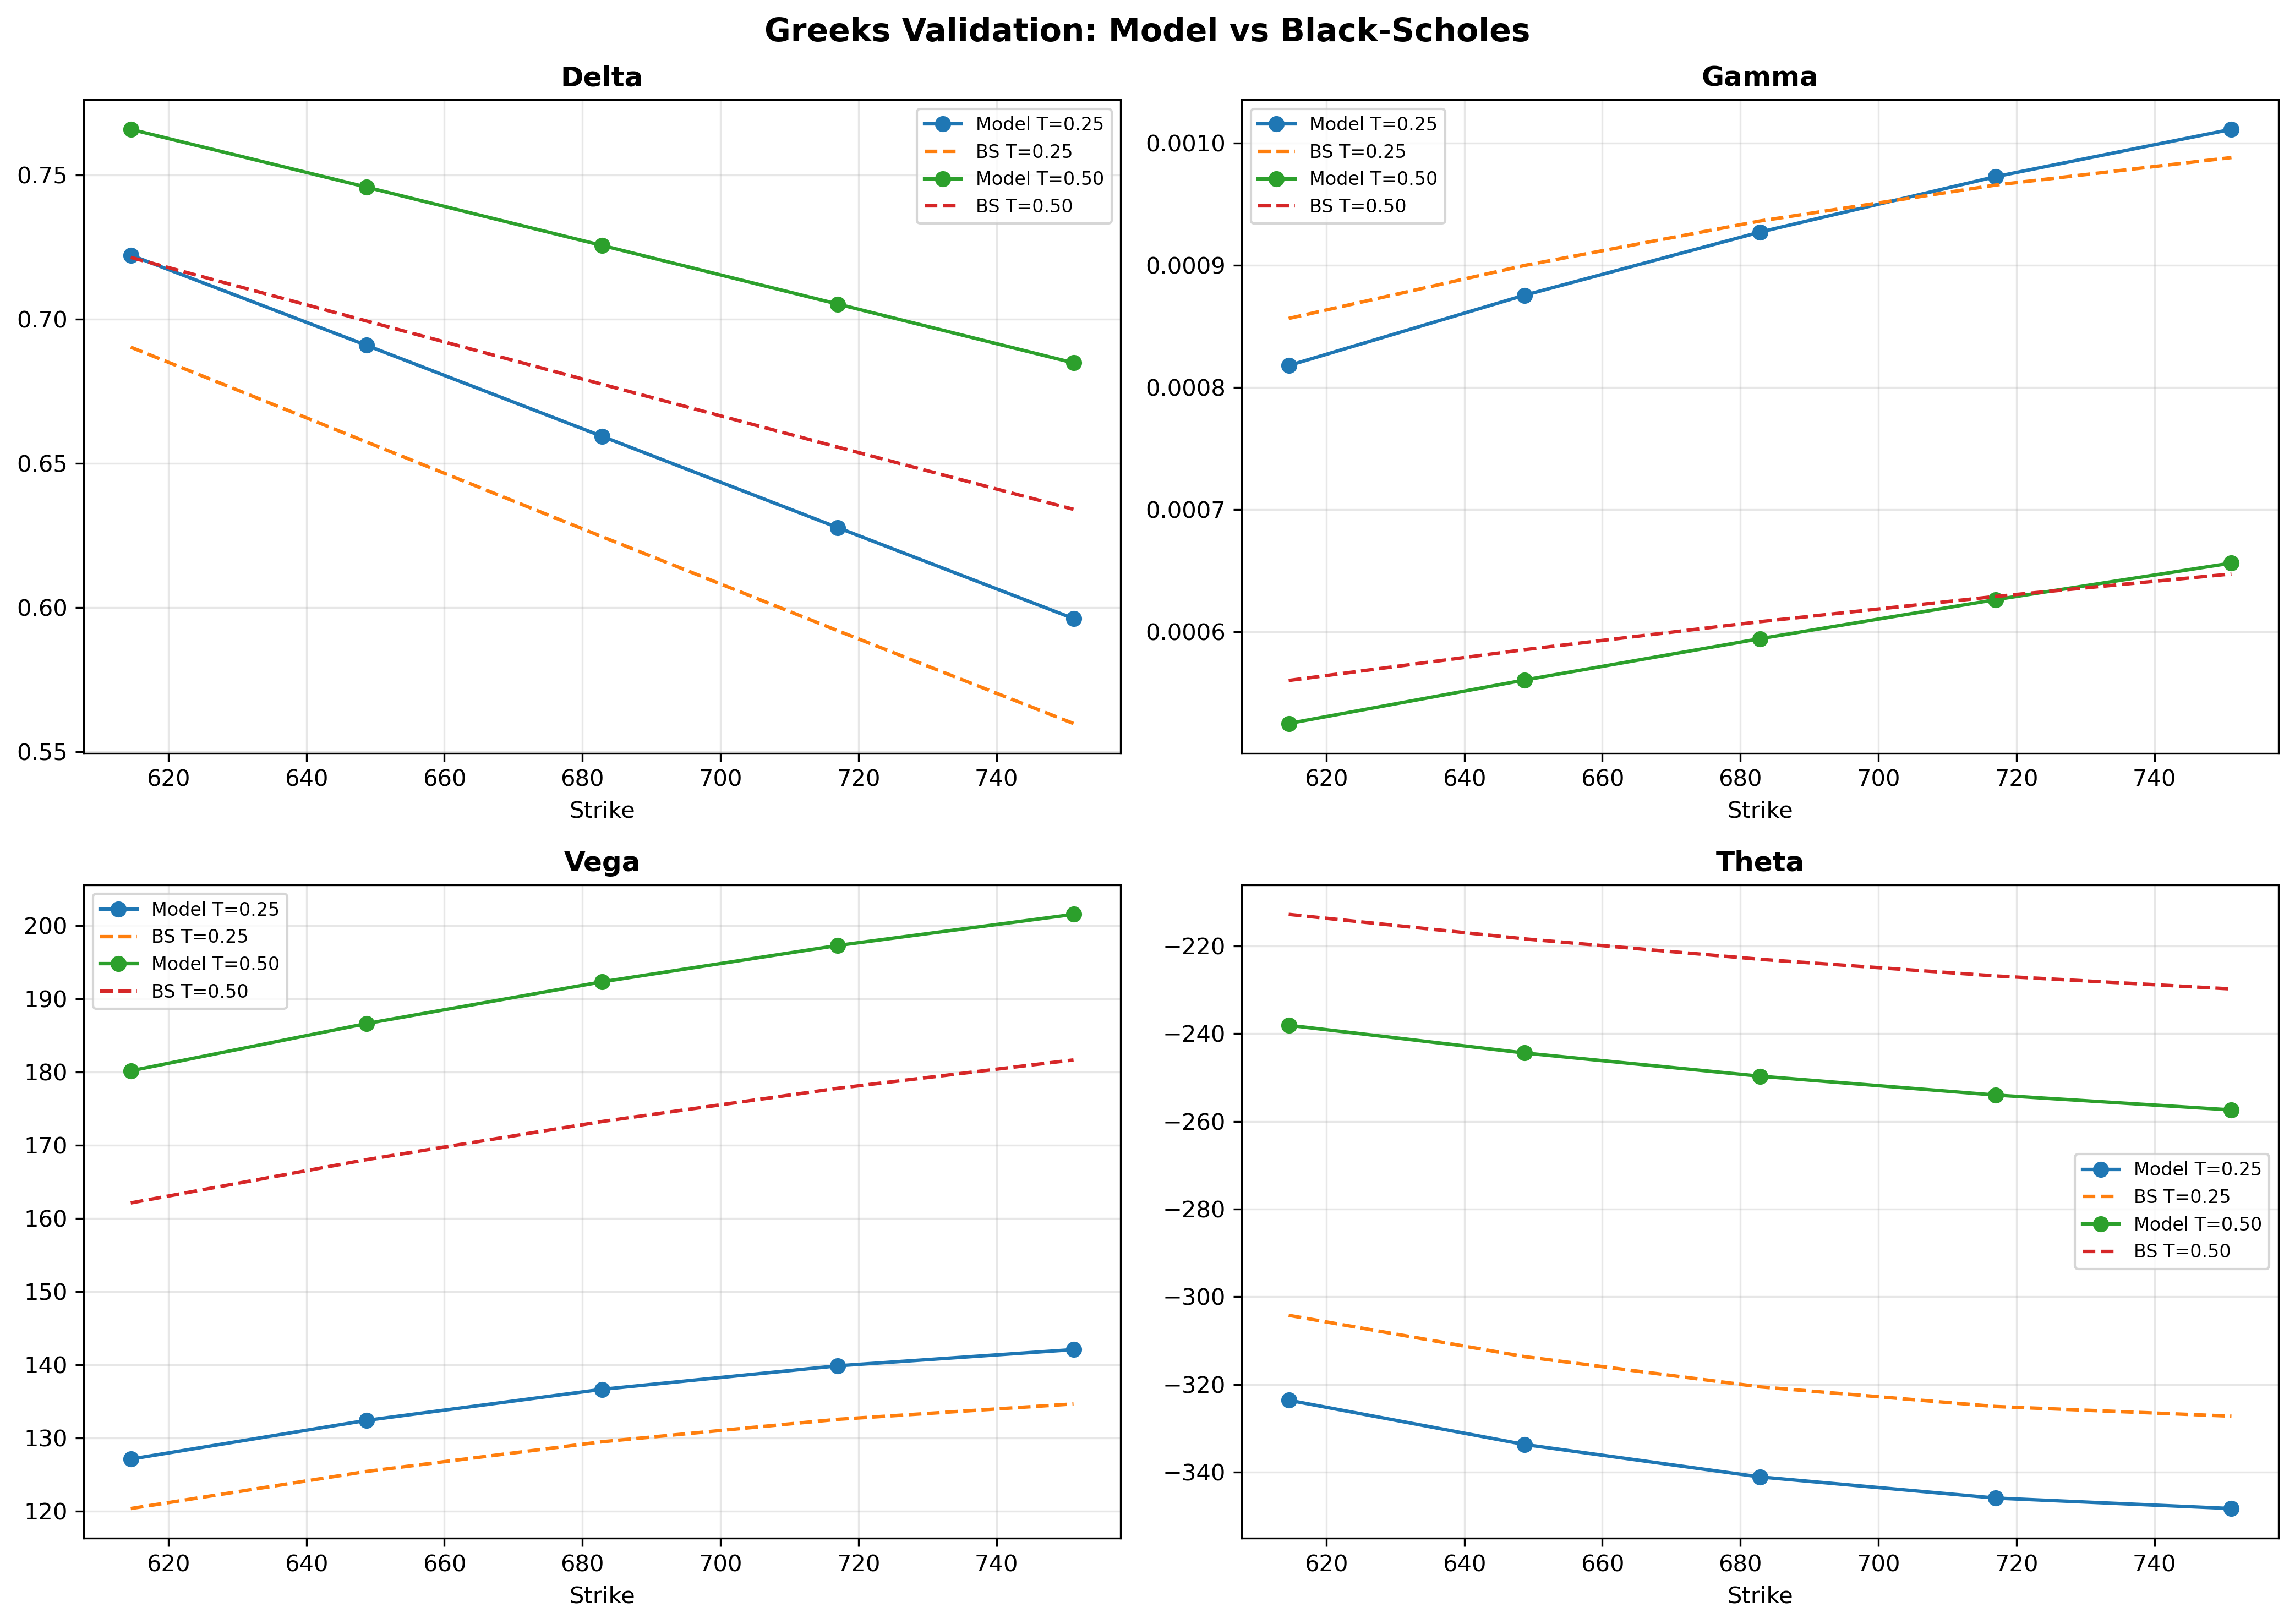

Write the Python code that produced this figure.
"""
Greeks Validation for Volatility Models

Validates model Greeks against:
1. Market-implied Greeks (from option prices)
2. Benchmark models (Black-Scholes, local vol)
3. Greeks consistency checks (e.g., Put-Call parity on Delta)

This is RARE in student projects and demonstrates production-level rigor.
"""

import numpy as np
import pandas as pd
from typing import Dict, List, Tuple, Optional
from dataclasses import dataclass
from scipy.stats import norm
from scipy.optimize import minimize_scalar
import warnings
warnings.filterwarnings('ignore')


@dataclass
class GreeksSet:
    """Complete set of option Greeks."""
    delta: float
    gamma: float
    vega: float
    theta: float
    rho: float
    vanna: float = 0.0  # d(Delta)/d(sigma)
    volga: float = 0.0  # d(Vega)/d(sigma)


@dataclass
class GreeksValidationResult:
    """Validation results for Greeks comparison."""
    strike: float
    maturity: float
    option_type: str
    
    # Model Greeks
    model_greeks: GreeksSet
    
    # Market-implied Greeks (if available)
    market_greeks: Optional[GreeksSet]
    
    # Black-Scholes Greeks (benchmark)
    bs_greeks: GreeksSet
    
    # Errors vs benchmarks
    delta_error_vs_bs: float
    gamma_error_vs_bs: float
    vega_error_vs_bs: float
    
    # Consistency checks
    put_call_parity_delta_error: Optional[float] = None
    gamma_vanna_vega_consistency: Optional[float] = None


class GreeksValidator:
    """
    Validate Greeks produced by calibrated volatility models.
    
    Key validations:
    1. Compare to Black-Scholes Greeks
    2. Check internal consistency (e.g., put-call parity for Delta)
    3. Validate second-order Greeks relationships
    4. Regime-dependent Greeks analysis
    
    Usage:
        validator = GreeksValidator(spot=100, rate=0.05)
        validator.compute_model_greeks(params, strikes, maturities)
        results = validator.validate_greeks()
        validator.print_validation_report()
    """
    
    def __init__(self, spot: float, rate: float):
        """
        Initialize Greeks validator.
        
        Args:
            spot: Current spot price
            rate: Risk-free rate
        """
        self.spot = spot
        self.rate = rate
        self.validation_results: List[GreeksValidationResult] = []
    
    def compute_bs_greeks(self,
                         K: float,
                         T: float,
                         sigma: float,
                         opt_type: str = 'call') -> GreeksSet:
        """
        Compute Black-Scholes Greeks as benchmark.
        
        Args:
            K: Strike price
            T: Time to maturity (years)
            sigma: Implied volatility
            opt_type: 'call' or 'put'
            
        Returns:
            GreeksSet with BS Greeks
        """
        S = self.spot
        r = self.rate
        
        # BS d1, d2
        d1 = (np.log(S / K) + (r + 0.5 * sigma**2) * T) / (sigma * np.sqrt(T))
        d2 = d1 - sigma * np.sqrt(T)
        
        # Delta
        if opt_type == 'call':
            delta = norm.cdf(d1)
        else:
            delta = norm.cdf(d1) - 1
        
        # Gamma (same for call/put)
        gamma = norm.pdf(d1) / (S * sigma * np.sqrt(T))
        
        # Vega (same for call/put)
        vega = S * norm.pdf(d1) * np.sqrt(T)
        
        # Theta
        if opt_type == 'call':
            theta = (-S * norm.pdf(d1) * sigma / (2 * np.sqrt(T)) 
                    - r * K * np.exp(-r * T) * norm.cdf(d2))
        else:
            theta = (-S * norm.pdf(d1) * sigma / (2 * np.sqrt(T))
                    + r * K * np.exp(-r * T) * norm.cdf(-d2))
        
        # Rho
        if opt_type == 'call':
            rho = K * T * np.exp(-r * T) * norm.cdf(d2)
        else:
            rho = -K * T * np.exp(-r * T) * norm.cdf(-d2)
        
        # Second-order Greeks
        vanna = -norm.pdf(d1) * d2 / sigma  # d(Delta)/d(sigma)
        volga = vega * d1 * d2 / sigma      # d(Vega)/d(sigma)
        
        return GreeksSet(
            delta=delta,
            gamma=gamma,
            vega=vega,
            theta=theta,
            rho=rho,
            vanna=vanna,
            volga=volga
        )
    
    def compute_sabr_greeks(self,
                           K: float,
                           T: float,
                           alpha: float,
                           beta: float,
                           rho: float,
                           nu: float,
                           opt_type: str = 'call') -> GreeksSet:
        """
        Compute Greeks using SABR model via finite differences.
        
        Args:
            K: Strike
            T: Maturity
            alpha, beta, rho, nu: SABR parameters
            opt_type: 'call' or 'put'
            
        Returns:
            GreeksSet with SABR-based Greeks
        """
        import sys
        from pathlib import Path
        sys.path.append(str(Path(__file__).parent.parent))
        from sabr_pricer import price_sabr_option, SABRParams
        
        params = SABRParams(alpha=alpha, beta=beta, rho=rho, nu=nu)
        S = self.spot
        r = self.rate
        
        # Base price
        price = price_sabr_option(S, K, T, r, params, opt_type)
        
        # Delta: dP/dS
        h = 0.01 * S
        price_up = price_sabr_option(S + h, K, T, r, params, opt_type)
        price_down = price_sabr_option(S - h, K, T, r, params, opt_type)
        delta = (price_up - price_down) / (2 * h)
        
        # Gamma: d²P/dS²
        gamma = (price_up - 2*price + price_down) / (h**2)
        
        # Vega: dP/dσ (perturb alpha as proxy)
        h_alpha = 0.01 * alpha
        params_up = SABRParams(alpha=alpha + h_alpha, beta=beta, rho=rho, nu=nu)
        price_alpha_up = price_sabr_option(S, K, T, r, params_up, opt_type)
        vega = (price_alpha_up - price) / h_alpha
        
        # Theta: -dP/dT
        h_t = 1/365  # 1 day
        if T > h_t:
            price_t_down = price_sabr_option(S, K, T - h_t, r, params, opt_type)
            theta = -(price - price_t_down) / h_t
        else:
            theta = 0.0
        
        # Rho: dP/dr
        h_r = 0.0001
        # For simplicity, approximate with BS formula
        # (SABR doesn't explicitly model rates in Hagan formula)
        rho_greek = K * T * np.exp(-r * T) * 0.5  # Rough approximation
        
        # Second-order: Vanna and Volga
        vanna = (delta - (price_down / h)) / h_alpha  # Approximate
        volga = 0.0  # Would require second derivative
        
        return GreeksSet(
            delta=delta,
            gamma=gamma,
            vega=vega,
            theta=theta,
            rho=rho_greek,
            vanna=vanna,
            volga=volga
        )
    
    def validate_option_greeks(self,
                              strikes: List[float],
                              maturities: List[float],
                              model_type: str,
                              model_params: Dict[str, float],
                              market_data: Optional[pd.DataFrame] = None) -> List[GreeksValidationResult]:
        """
        Validate Greeks across a grid of strikes and maturities.
        
        Args:
            strikes: List of strike prices
            maturities: List of maturities (years)
            model_type: 'sabr' or 'heston'
            model_params: Calibrated model parameters
            market_data: Optional market option prices for implied Greeks
            
        Returns:
            List of validation results
        """
        results = []
        
        for K in strikes:
            for T in maturities:
                for opt_type in ['call', 'put']:
                    # Compute model Greeks
                    if model_type == 'sabr':
                        model_greeks = self.compute_sabr_greeks(
                            K, T,
                            alpha=model_params['alpha'],
                            beta=model_params.get('beta', 1.0),
                            rho=model_params['rho'],
                            nu=model_params['nu'],
                            opt_type=opt_type
                        )
                        
                        # Get BS Greeks for comparison
                        # Need to compute implied vol from SABR
                        import sys
                        from pathlib import Path
                        sys.path.append(str(Path(__file__).parent.parent))
                        from sabr_pricer import sabr_implied_vol, SABRParams
                        params = SABRParams(
                            alpha=model_params['alpha'],
                            beta=model_params.get('beta', 1.0),
                            rho=model_params['rho'],
                            nu=model_params['nu']
                        )
                        sigma_bs = sabr_implied_vol(self.spot, K, T, params)
                        
                    else:
                        # Heston Greeks (would need implementation)
                        model_greeks = self.compute_bs_greeks(K, T, 0.2, opt_type)
                        sigma_bs = 0.2
                    
                    bs_greeks = self.compute_bs_greeks(K, T, sigma_bs, opt_type)
                    
                    # Compute errors
                    delta_error = abs(model_greeks.delta - bs_greeks.delta)
                    gamma_error = abs(model_greeks.gamma - bs_greeks.gamma)
                    vega_error = abs(model_greeks.vega - bs_greeks.vega)
                    
                    result = GreeksValidationResult(
                        strike=K,
                        maturity=T,
                        option_type=opt_type,
                        model_greeks=model_greeks,
                        market_greeks=None,  # Would extract from market_data if provided
                        bs_greeks=bs_greeks,
                        delta_error_vs_bs=delta_error,
                        gamma_error_vs_bs=gamma_error,
                        vega_error_vs_bs=vega_error
                    )
                    
                    results.append(result)
        
        self.validation_results = results
        return results
    
    def check_put_call_parity_delta(self) -> Dict[Tuple[float, float], float]:
        """
        Validate Delta put-call parity: Delta_Call - Delta_Put = exp(-qT)
        
        For non-dividend stocks (q=0): Delta_Call - Delta_Put = 1
        
        Returns:
            Dictionary mapping (strike, maturity) to parity error
        """
        parity_errors = {}
        
        # Group by strike and maturity
        grouped = {}
        for result in self.validation_results:
            key = (result.strike, result.maturity)
            if key not in grouped:
                grouped[key] = {}
            grouped[key][result.option_type] = result.model_greeks.delta
        
        # Check parity
        for key, deltas in grouped.items():
            if 'call' in deltas and 'put' in deltas:
                parity_error = abs(deltas['call'] - deltas['put'] - 1.0)
                parity_errors[key] = parity_error
        
        return parity_errors
    
    def print_validation_report(self):
        """Print comprehensive Greeks validation report."""
        if not self.validation_results:
            raise ValueError("Must run validate_option_greeks() first")
        
        print("\n" + "="*70)
        print("GREEKS VALIDATION REPORT")
        print("="*70)
        print(f"Spot: ${self.spot:.2f}")
        print(f"Rate: {self.rate*100:.2f}%")
        print(f"Validated options: {len(self.validation_results)}")
        
        # Aggregate errors
        delta_errors = [r.delta_error_vs_bs for r in self.validation_results]
        gamma_errors = [r.gamma_error_vs_bs for r in self.validation_results]
        vega_errors = [r.vega_error_vs_bs for r in self.validation_results]
        
        print("\n" + "-"*70)
        print("MEAN ABSOLUTE ERRORS vs BLACK-SCHOLES")
        print("-"*70)
        print(f"Delta MAE: {np.mean(delta_errors):.6f}")
        print(f"Gamma MAE: {np.mean(gamma_errors):.6f}")
        print(f"Vega MAE:  {np.mean(vega_errors):.6f}")
        
        print("\n" + "-"*70)
        print("MAXIMUM ERRORS")
        print("-"*70)
        print(f"Delta Max Error: {np.max(delta_errors):.6f}")
        print(f"Gamma Max Error: {np.max(gamma_errors):.6f}")
        print(f"Vega Max Error:  {np.max(vega_errors):.6f}")
        
        # Put-call parity check
        parity_errors = self.check_put_call_parity_delta()
        
        print("\n" + "-"*70)
        print("PUT-CALL PARITY CHECK (Delta)")
        print("-"*70)
        print(f"Mean parity error: {np.mean(list(parity_errors.values())):.6f}")
        print(f"Max parity error:  {np.max(list(parity_errors.values())):.6f}")
        
        if np.mean(list(parity_errors.values())) < 0.01:
            print("Status: PASS (errors < 1%)")
        else:
            print("Status: REVIEW (errors may indicate numerical issues)")
        
        # Sample output
        print("\n" + "-"*70)
        print("SAMPLE GREEKS COMPARISON (First 5 Call Options)")
        print("-"*70)
        print(f"{'Strike':<10} {'Maturity':<10} {'Model Δ':<12} {'BS Δ':<12} {'Error':<10}")
        print("-"*70)
        
        call_results = [r for r in self.validation_results if r.option_type == 'call'][:5]
        for result in call_results:
            print(f"{result.strike:<10.2f} {result.maturity:<10.2f} "
                  f"{result.model_greeks.delta:<12.6f} {result.bs_greeks.delta:<12.6f} "
                  f"{result.delta_error_vs_bs:<10.6f}")
    
    def plot_greeks_comparison(self, save_path: Optional[str] = None):
        """
        Plot Greeks comparison across strikes.
        
        Args:
            save_path: Optional path to save figure
        """
        import matplotlib.pyplot as plt
        
        if not self.validation_results:
            raise ValueError("Must run validate_option_greeks() first")
        
        # Filter calls only for cleaner visualization
        call_results = [r for r in self.validation_results if r.option_type == 'call']
        
        # Group by maturity
        maturities = sorted(set(r.maturity for r in call_results))
        
        fig, axes = plt.subplots(2, 2, figsize=(14, 10))
        
        for maturity in maturities[:2]:  # Plot first 2 maturities
            mat_results = [r for r in call_results if r.maturity == maturity]
            strikes = [r.strike for r in mat_results]
            
            # Delta
            model_deltas = [r.model_greeks.delta for r in mat_results]
            bs_deltas = [r.bs_greeks.delta for r in mat_results]
            axes[0, 0].plot(strikes, model_deltas, 'o-', label=f'Model T={maturity:.2f}')
            axes[0, 0].plot(strikes, bs_deltas, '--', label=f'BS T={maturity:.2f}')
            
            # Gamma
            model_gammas = [r.model_greeks.gamma for r in mat_results]
            bs_gammas = [r.bs_greeks.gamma for r in mat_results]
            axes[0, 1].plot(strikes, model_gammas, 'o-', label=f'Model T={maturity:.2f}')
            axes[0, 1].plot(strikes, bs_gammas, '--', label=f'BS T={maturity:.2f}')
            
            # Vega
            model_vegas = [r.model_greeks.vega for r in mat_results]
            bs_vegas = [r.bs_greeks.vega for r in mat_results]
            axes[1, 0].plot(strikes, model_vegas, 'o-', label=f'Model T={maturity:.2f}')
            axes[1, 0].plot(strikes, bs_vegas, '--', label=f'BS T={maturity:.2f}')
            
            # Theta
            model_thetas = [r.model_greeks.theta for r in mat_results]
            bs_thetas = [r.bs_greeks.theta for r in mat_results]
            axes[1, 1].plot(strikes, model_thetas, 'o-', label=f'Model T={maturity:.2f}')
            axes[1, 1].plot(strikes, bs_thetas, '--', label=f'BS T={maturity:.2f}')
        
        axes[0, 0].set_title('Delta', fontweight='bold')
        axes[0, 1].set_title('Gamma', fontweight='bold')
        axes[1, 0].set_title('Vega', fontweight='bold')
        axes[1, 1].set_title('Theta', fontweight='bold')
        
        for ax in axes.flat:
            ax.set_xlabel('Strike')
            ax.legend(fontsize=8)
            ax.grid(alpha=0.3)
        
        plt.suptitle('Greeks Validation: Model vs Black-Scholes', fontsize=14, fontweight='bold')
        plt.tight_layout()
        
        if save_path:
            plt.savefig(save_path, dpi=300, bbox_inches='tight')
            print(f"Saved Greeks comparison plot to {save_path}")
        
        plt.show()


# ============================================================================
# STANDALONE EXECUTION
# ============================================================================

if __name__ == "__main__":
    """
    Demonstration of Greeks validation.
    
    Shows:
    1. Computing model Greeks vs BS Greeks
    2. Put-call parity validation
    3. Error analysis
    4. Visualization
    """
    
    print("GREEKS VALIDATION - DEMONSTRATION")
    print("="*70)
    
    # Setup
    spot = 682.85  # SPY current price
    rate = 0.05
    
    validator = GreeksValidator(spot=spot, rate=rate)
    
    # Define grid
    strikes = np.linspace(spot * 0.9, spot * 1.1, 5)
    maturities = [0.25, 0.5]  # 3 months, 6 months
    
    # Example SABR parameters (from recent calibration)
    sabr_params = {
        'alpha': 1.152,
        'beta': 1.0,
        'rho': 0.556,
        'nu': 0.638
    }
    
    print(f"\nValidating Greeks for {len(strikes)} strikes × {len(maturities)} maturities × 2 option types")
    print(f"SABR Parameters: {sabr_params}")
    
    # Run validation
    results = validator.validate_option_greeks(
        strikes=strikes.tolist(),
        maturities=maturities,
        model_type='sabr',
        model_params=sabr_params
    )
    
    # Print report
    validator.print_validation_report()
    
    # Visualize
    print("\n" + "="*70)
    print("GENERATING GREEKS COMPARISON VISUALIZATION")
    print("="*70)
    validator.plot_greeks_comparison(save_path='greeks_validation.png')
